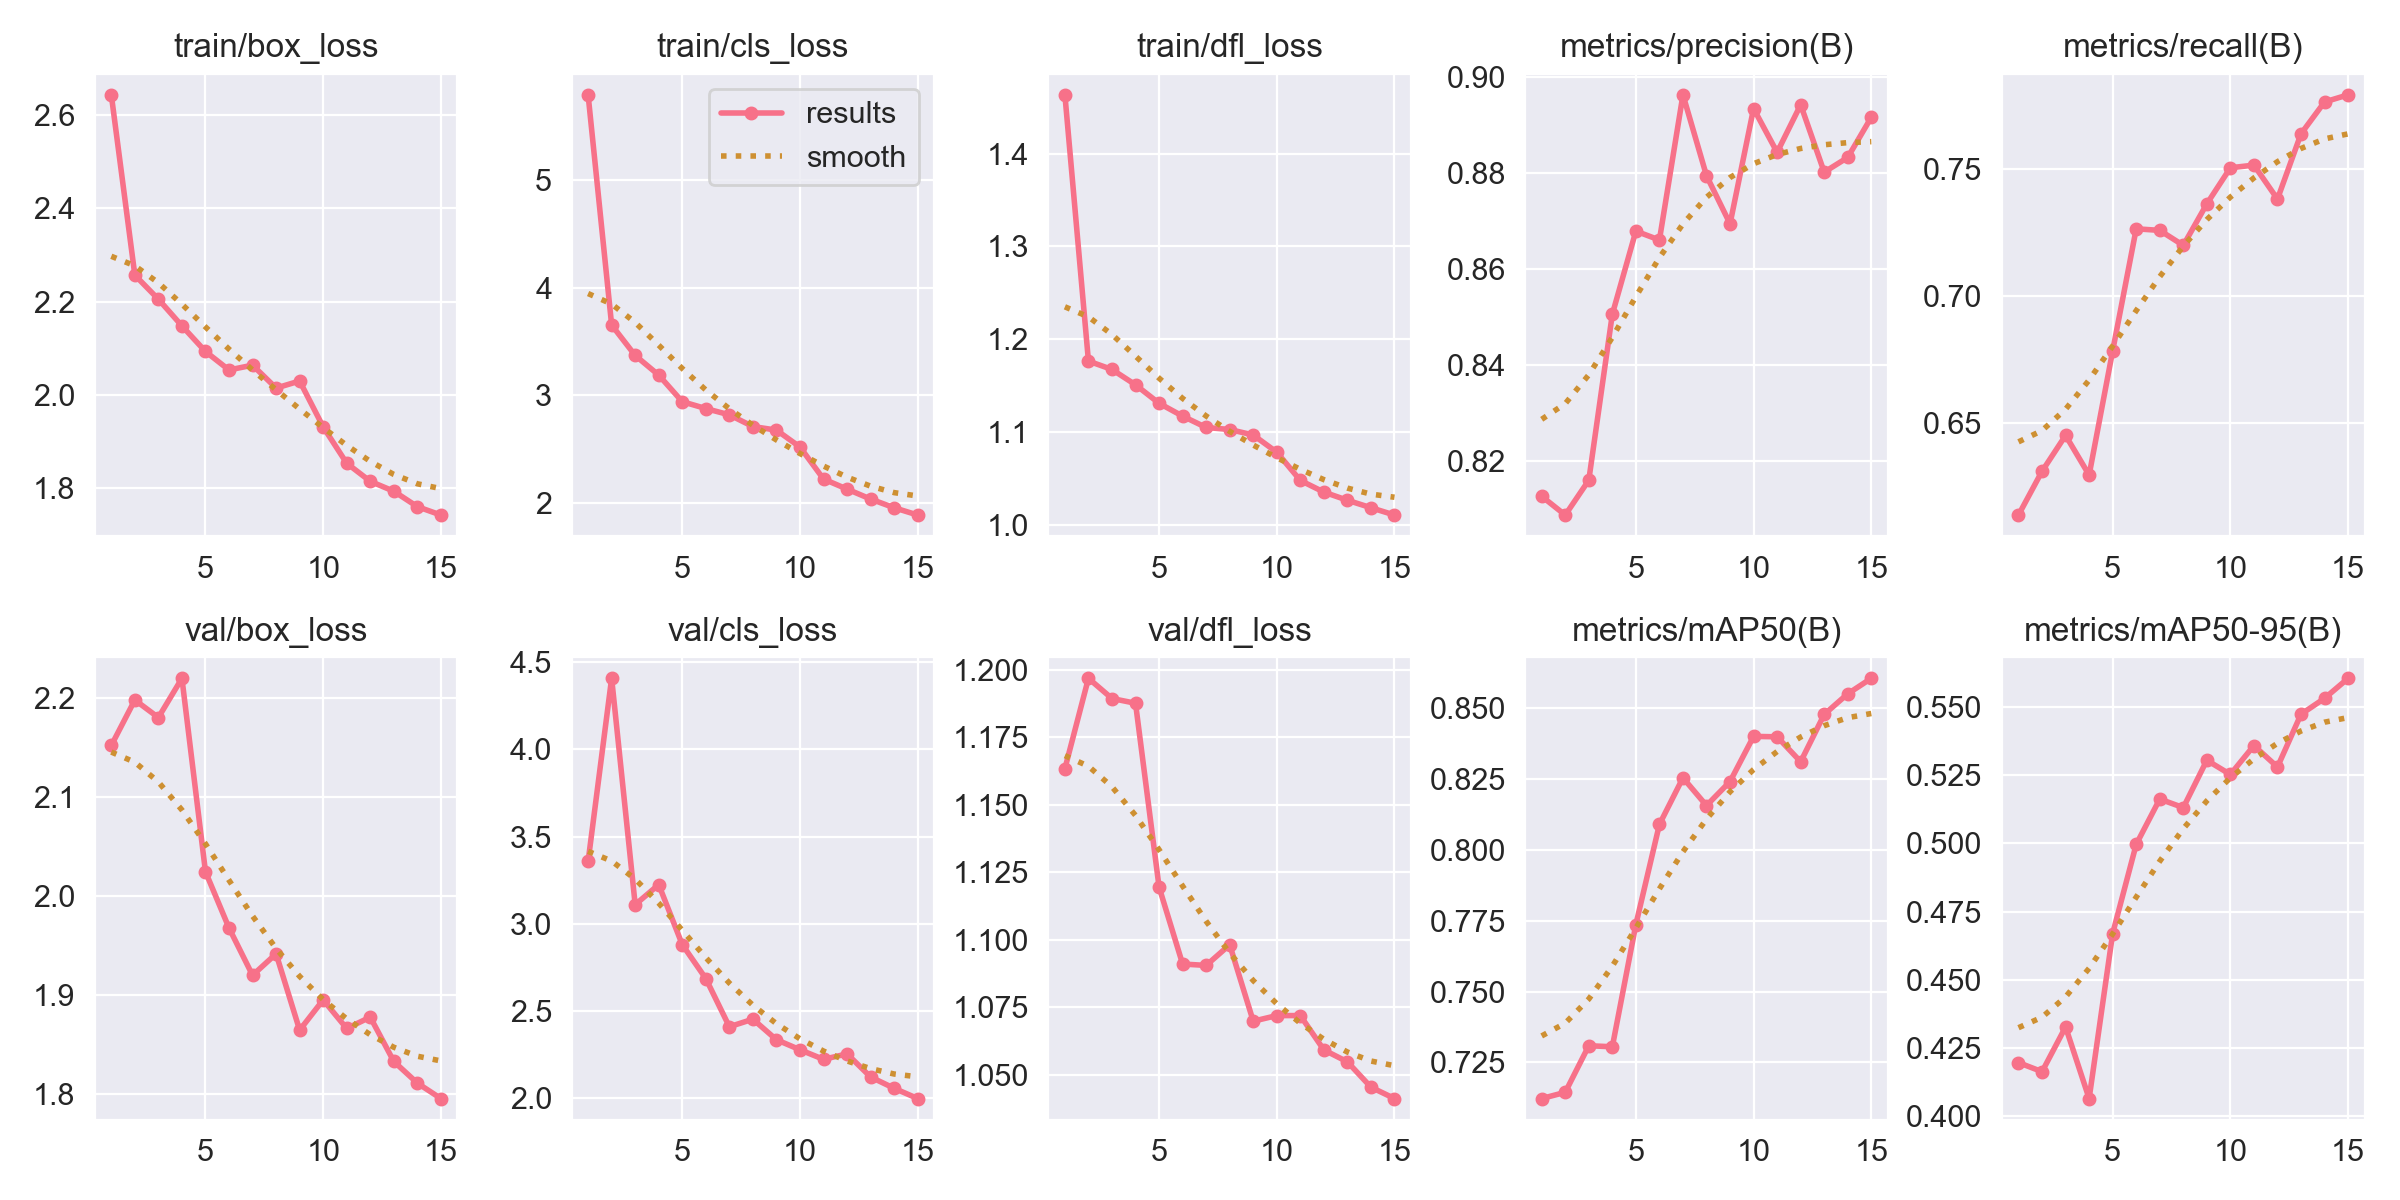

The table this chart was drawn from, first rows:
epoch, time, train/box_loss, train/cls_loss, train/dfl_loss, metrics/precision(B), metrics/recall(B), metrics/mAP50(B), metrics/mAP50-95(B), val/box_loss, val/cls_loss, val/dfl_loss, lr/pg0, lr/pg1, lr/pg2
1, 491, 2.643, 5.797, 1.464, 0.8125, 0.6137, 0.7123, 0.4197, 2.152, 3.357, 1.163, 0.007643, 0.007643, 0.03677
2, 978.6, 2.257, 3.653, 1.176, 0.8086, 0.6309, 0.7145, 0.4163, 2.198, 4.407, 1.197, 0.01007, 0.01007, 0.01007
3, 1466, 2.205, 3.37, 1.167, 0.8159, 0.6451, 0.7309, 0.4327, 2.18, 3.109, 1.189, 0.009356, 0.009356, 0.009356
4, 1956, 2.148, 3.187, 1.151, 0.8505, 0.6294, 0.7305, 0.4065, 2.22, 3.224, 1.188, 0.008641, 0.008641, 0.008641
5, 2448, 2.093, 2.94, 1.131, 0.8679, 0.6784, 0.7737, 0.467, 2.024, 2.88, 1.12, 0.007927, 0.007927, 0.007927
6, 2939, 2.054, 2.875, 1.117, 0.866, 0.7265, 0.809, 0.4996, 1.967, 2.686, 1.091, 0.007213, 0.007213, 0.007213
7, 3432, 2.064, 2.817, 1.105, 0.8963, 0.7258, 0.8255, 0.5162, 1.92, 2.409, 1.091, 0.006499, 0.006499, 0.006499
8, 3925, 2.015, 2.708, 1.103, 0.8794, 0.7199, 0.8156, 0.5131, 1.941, 2.453, 1.098, 0.005784, 0.005784, 0.005784
9, 4417, 2.03, 2.675, 1.097, 0.8694, 0.7363, 0.8241, 0.5304, 1.864, 2.335, 1.07, 0.00507, 0.00507, 0.00507
10, 4913, 1.932, 2.517, 1.078, 0.8934, 0.7505, 0.8401, 0.5252, 1.895, 2.277, 1.072, 0.004356, 0.004356, 0.004356
11, 5395, 1.854, 2.219, 1.048, 0.8843, 0.7516, 0.8399, 0.5358, 1.866, 2.222, 1.072, 0.003642, 0.003642, 0.003642
12, 5871, 1.815, 2.125, 1.035, 0.8942, 0.7382, 0.8311, 0.528, 1.877, 2.254, 1.059, 0.002927, 0.002927, 0.002927
13, 6364, 1.794, 2.032, 1.026, 0.8802, 0.7639, 0.8478, 0.5473, 1.833, 2.121, 1.055, 0.002213, 0.002213, 0.002213
14, 6849, 1.761, 1.951, 1.018, 0.8832, 0.7764, 0.8551, 0.5531, 1.811, 2.056, 1.045, 0.001499, 0.001499, 0.001499
15, 7329, 1.743, 1.884, 1.01, 0.8916, 0.7793, 0.8606, 0.5605, 1.795, 1.998, 1.041, 0.0007846, 0.0007846, 0.0007846
